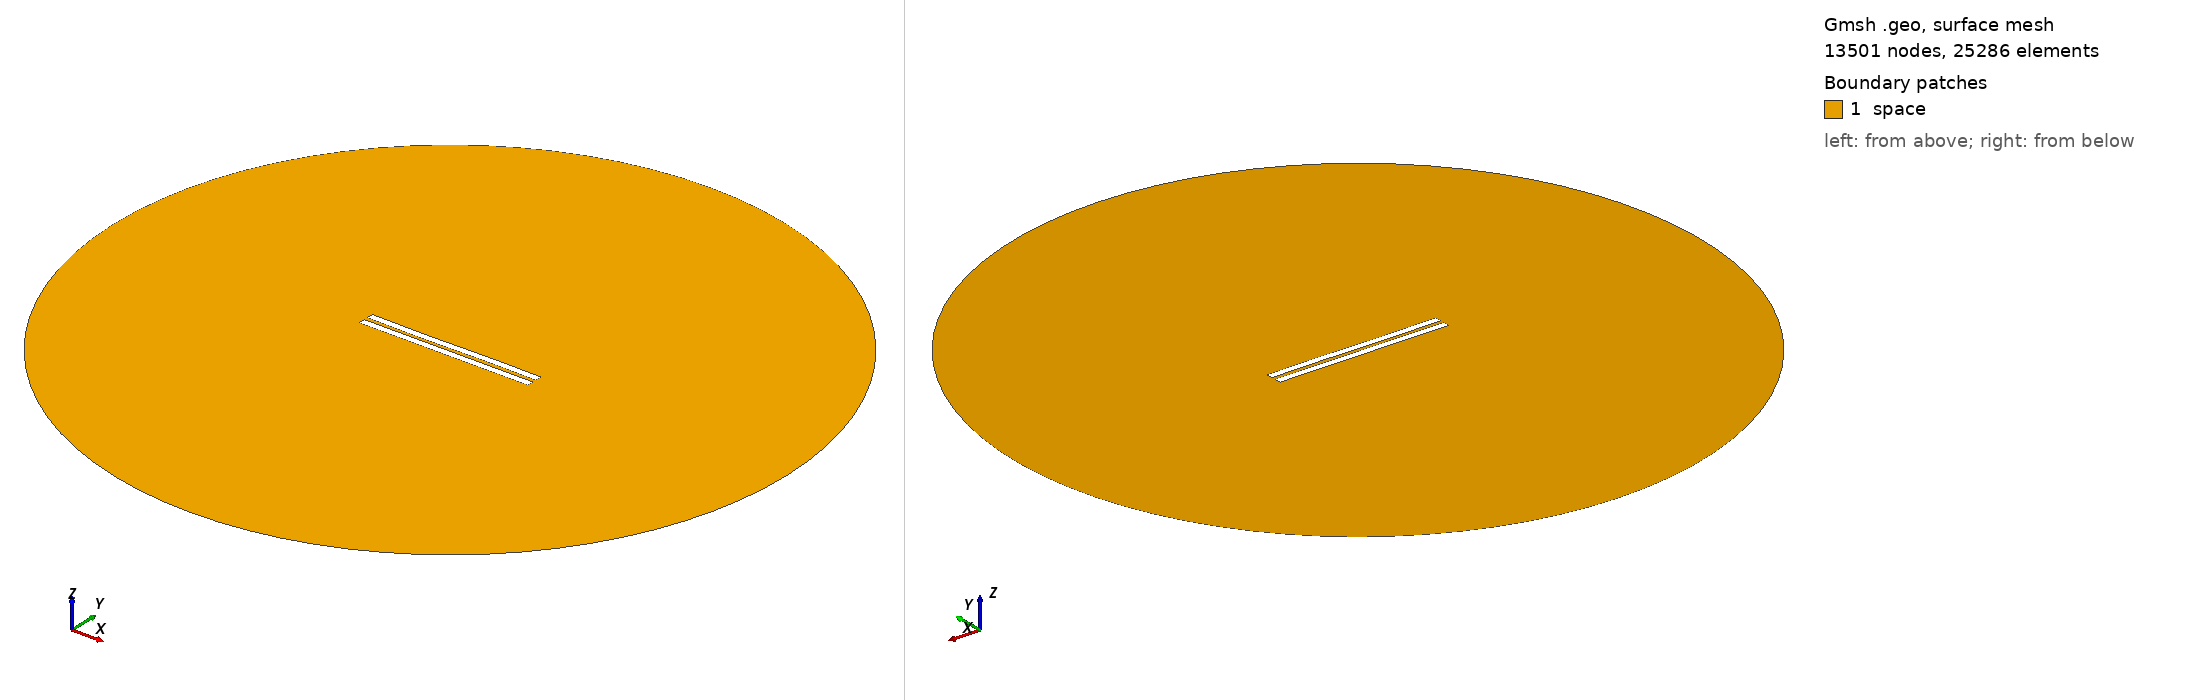

Gmsh geometry script, surface-meshed: 13501 nodes, 25286 surface elements. Boundary patches (legend numbers): 1 space. Left view from above one corner, right view from below the opposite corner. Legend entries are the model's physical surfaces. The drawing asked Gmsh for element sizes between 1% and 20% of the model's largest extent; the script's own settings can give other sizes.

=== 2778.geo (drawn) ===
//---------------------------------------
// Geometry kernel
//---------------------------------------

SetFactory("OpenCASCADE");



//---------------------------------------
// Parameters of the geometry
//---------------------------------------

// Overetch of the upper plate
overetch = 0.0;

// Distance between the plates
distance = 2.5;

// Discretization over the x axis (for the deformation)
nx = 50; 

// Length of the plate
L = 100 - overetch; 

// Number of modes
n = 4; 

// 1st mode coefficient
coeff(1) = 0.0;
beta(1) = 0.596864 * 3.1415926535 / L;

// 2nd mode coefficient
coeff(2) = -0.075;
beta(2) = 1.49418 * 3.1415926535 / L;

// 3rd mode coefficient
coeff(3) = -0.15;
beta(3) = 2.50025 * 3.1415926535 / L;

// 4th mode coefficient
coeff(4) = 0.0;
beta(4) = 3.49999 * 3.1415926535 / L;



//---------------------------------------
// Upper plate (deformed rectangle)
//---------------------------------------

// Coordiantes of the upper plate
xmin = -50;
xmax = 50 - overetch;

// Height of the upper plate
yheight = 4 - 2 * overetch;

// Indexes of the points
UpperID[] = {};
LowerID[] = {};
LeftID[] = {};
RightID[] = {};

// Point index
p = 1;

// Horizontal edges
For i In {1:nx}
    x = xmin + (i-1)*(xmax - xmin)/(nx-1);

    y_bottom = distance / 2 + overetch;
    For j In {1:n}
        C = (Cosh(beta(j)*L) + Cos(beta(j)*L)) / (Sinh(beta(j)*L) + Sin(beta(j)*L));
        y_bottom  = y_bottom + coeff(j) * (Cosh(beta(j)*(x+50)) - Cos(beta(j)*(x+50)) - C * (Sinh(beta(j)*(x+50)) - Sin(beta(j)*(x+50))));
    EndFor

    y_top = y_bottom + yheight;

    Point(p) = {x, y_top, 0, 1.0};
    UpperID[i] = p;
    p = p + 1;

    Point(p) = {x, y_bottom, 0, 1.0};
    LowerID[i] = p;
    p = p + 1;
EndFor

// Create point lists
UpperPts[] = {}; LowerPts[] = {};
For i In {1:nx}
  UpperPts[] += {UpperID[i]};
  LowerPts[] += {LowerID[i]};
EndFor

// Build splines
Spline(1) = {UpperPts[]};
Spline(2) = {LowerPts[]};
Line(3) = {LowerPts[nx-1], UpperPts[nx-1]};
Line(4) = {LowerPts[0], UpperPts[0]};

// Build the plane surface
Curve Loop(1) = {2, 3, -1, -4};
Plane Surface(1) = {1};



//---------------------------------------
// Lower plate (rectangle)
//---------------------------------------

// Vertices
Point(1001) = {-50, -1, 0, 1.0};
Point(1002) = { 50, -1, 0, 1.0};
Point(1003) = { 50,  -5, 0, 1.0};
Point(1004) = {-50,  -5, 0, 1.0};

// Edges
Line(5) = {1001, 1002};
Line(6) = {1002, 1003};
Line(7) = {1003, 1004};
Line(8) = {1004, 1001};

// Plane surface
Line Loop(2) = {5, 6, 7, 8};
Plane Surface(2) = {2}; 



//---------------------------------------
// Outer (fictious) boundary
//---------------------------------------

// Points
Point(1005) = {0, 0, 0};       // Center
Point(1006) = {200, 0, 0};     // Start point
Point(1007) = {0, 200, 0};     // 90 degrees
Point(1008) = {-200, 0, 0};    // 180 degrees
Point(1009) = {0, -200, 0};    // 270 degrees

// Circle arcs (each needs start, center, end)
Circle(9) = {1006, 1005, 1007};
Circle(10) = {1007, 1005, 1008};
Circle(11) = {1008, 1005, 1009};
Circle(12) = {1009, 1005, 1006};

// Plane surface for the entire domain
Curve Loop(3) = {9, 10, 11, 12};
Surface(3) = {3};

// Subtract the plates from the whole domain to obtain the actual domain where we want to solve the equations
BooleanDifference{ Surface{3}; Delete; }{ Surface{1}; Surface{2}; Delete; }




//---------------------------------------
// Transfinite Lines/Curves
//---------------------------------------

// Set the number of points on the boundaries
r = 7;

// Plates
Transfinite Curve {1, 2} = 50*r Using Progression 1;
Transfinite Curve {3, 4} = 2*r Using Progression 1;
Transfinite Line {5, 7} = 50*r Using Progression 1;
Transfinite Line {6, 8} = 2*r Using Progression 1;

// Outer boundary
Transfinite Line {9, 10, 11, 12} = 20 Using Progression 1;



//---------------------------------------
// Physical groups
//---------------------------------------                

// Physical curves (boundaries)
Physical Line("force_segment", 10) = {2};
Physical Line("upper_plate", 11) = {1, 3, 4};
Physical Line("lower_plate", 12) = {5, 6, 7, 8};
Physical Line("boundary", 20) = {9, 10, 11, 12};

// Physical Surfaces
Physical Surface("space", 30) = {3};



//---------------------------------------
// 6. Generate the Mesh
//---------------------------------------

// 2D mesh generation
Mesh 2;
